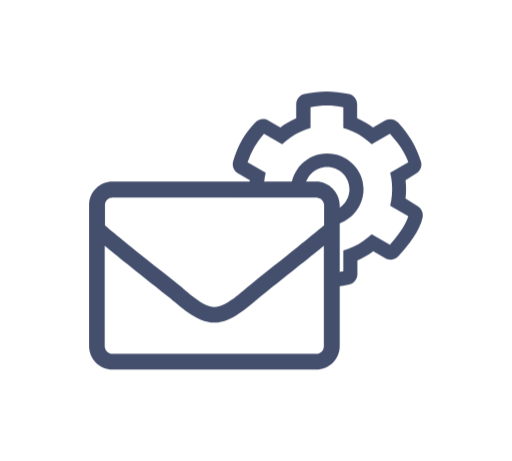
t = 0.00 s
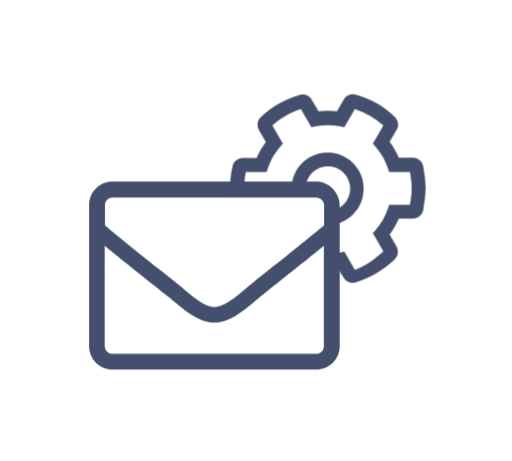
t = 0.75 s
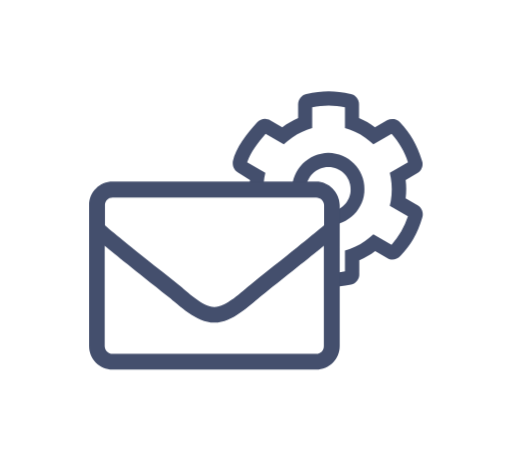
t = 1.50 s
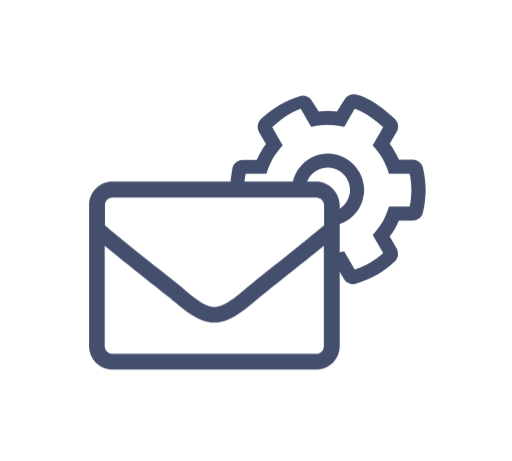
t = 2.25 s

The animated SVG that drew these frames (rendered in a browser with its animation timeline set to each time). Animation: 1 CSS @keyframes rule; one cycle of 3.00 s, repeats indefinitely.

<svg id="emaildev" xmlns="http://www.w3.org/2000/svg" xmlns:xlink="http://www.w3.org/1999/xlink" viewBox="0 0 200 180" shape-rendering="geometricPrecision" text-rendering="geometricPrecision"><style><![CDATA[#emaildev-emaildev_x5f_gear_tr {animation: emaildev-emaildev_x5f_gear_tr__tr 3000ms linear infinite normal forwards}@keyframes emaildev-emaildev_x5f_gear_tr__tr { 0% {transform: translate(128.034485px,73.899342px) rotate(0deg)} 100% {transform: translate(128.034485px,73.899342px) rotate(360deg)} }]]></style><g id="emaildev-emaildev"><g id="emaildev-emaildev_x5f_gear_tr" transform="translate(128.034485,73.899342) rotate(0)"><g id="emaildev-emaildev_x5f_gear" transform="translate(-128.034485,-73.899342)"><path id="emaildev-emaildev_x5f_gear_x5f_inner" d="M127.800000,88.100000C120,88.100000,113.700000,81.800000,113.700000,74C113.700000,66.200000,120,59.900000,127.800000,59.900000C135.600000,59.900000,142,66.100000,142,73.900000C142,81.700000,135.600000,88.100000,127.800000,88.100000ZM127.800000,65.200000C123,65.200000,119.100000,69.100000,119.100000,73.900000C119.100000,78.700000,123,82.600000,127.800000,82.600000C132.600000,82.600000,136.500000,78.700000,136.500000,73.900000C136.500000,69.100000,132.600000,65.200000,127.800000,65.200000L127.800000,65.200000Z" fill="rgb(68,79,109)" stroke="none" stroke-width="1"/><path id="emaildev-emaildev_x5f_gear_x5f_outer" d="M163.200000,80.500000L158.400000,77.500000C158.700000,75.100000,158.700000,72.700000,158.400000,70.300000L162.700000,67.600000C164.300000,66.600000,165,64.700000,164.400000,62.900000C162.600000,57.300000,160.100000,52.900000,155.500000,47.800000C154.200000,46.400000,152.100000,46.100000,150.400000,47L145.700000,49.700000C143.800000,48.300000,141.700000,47.100000,139.500000,46.100000L139.500000,40.700000C139.500000,38.800000,138.200000,37.100000,136.300000,36.700000C129.500000,35.200000,124.900000,35.400000,118.900000,36.700000C117,37.100000,115.700000,38.800000,115.700000,40.700000L115.700000,46.100000C113.500000,47.100000,111.400000,48.200000,109.500000,49.700000L104.800000,47C103.100000,46,101,46.400000,99.700000,47.800000C95.500000,52.300000,93.100000,56.300000,91.100000,62.800000C90.500000,64.600000,91.300000,66.600000,92.900000,67.600000L97.600000,70.300000C97.300000,72.700000,97.300000,75.100000,97.600000,77.500000L93,80.200000C91.300000,81.200000,90.600000,83.200000,91.200000,85C93.300000,91.600000,95.700000,95.500000,99.800000,100C101.100000,101.400000,103.200000,101.700000,104.900000,100.800000L109.600000,98.100000C111.500000,99.600000,113.600000,100.800000,115.800000,101.700000L115.800000,107.100000C115.800000,109,117.100000,110.700000,119,111.100000C125.300000,112.500000,130,112.500000,136.400000,111.100000C138.300000,110.700000,139.600000,109,139.600000,107.100000L139.600000,101.700000C141.800000,100.700000,143.900000,99.600000,145.800000,98.100000L150.500000,100.800000C152.200000,101.800000,154.300000,101.400000,155.600000,100C159.500000,95.800000,164,90.100000,165.100000,84.800000C165.400000,83.200000,164.700000,81.400000,163.200000,80.500000ZM152.300000,95.500000L145.200000,91.400000L143.700000,92.700000C141.400000,94.700000,138.700000,96.200000,135.900000,97.200000L134.100000,97.800000L134.100000,105.900000C129.900000,106.800000,125.500000,106.800000,121.300000,105.900000L121.300000,97.800000L119.500000,97.200000C116.600000,96.200000,114,94.700000,111.700000,92.700000L110.200000,91.400000L103.100000,95.500000C100.200000,92.300000,98,88.500000,96.700000,84.400000L103.800000,80.300000L103.400000,78.400000C102.900000,75.400000,102.900000,72.300000,103.400000,69.300000L103.800000,67.400000L96.700000,63.300000C98.100000,59.200000,100.300000,55.400000,103.100000,52.200000L110.200000,56.300000L111.700000,55C114,53,116.700000,51.500000,119.500000,50.500000L121.300000,49.900000L121.300000,41.800000C125.500000,40.900000,129.900000,40.900000,134.100000,41.800000L134.100000,49.900000L135.900000,50.500000C138.800000,51.500000,141.400000,53,143.700000,55L145.200000,56.300000L152.300000,52.200000C155.200000,55.400000,158.100000,59.200000,159.500000,63.300000L152.400000,67.400000L152.800000,69.300000C153.300000,72.300000,153.300000,75.400000,152.800000,78.400000L152.400000,80.300000L159.500000,84.400000C158.100000,88.500000,155.200000,92.300000,152.300000,95.500000Z" fill="rgb(68,79,109)" stroke="none" stroke-width="1"/></g></g><path id="emaildev-emaildev_x5f_hider" d="M131.600000,115.300000L89.600000,115.300000L89.600000,71.300000L123.600000,71.300000C128,71.300000,131.600000,74.900000,131.600000,79.300000L131.600000,115.300000Z" fill="rgb(255,255,255)" stroke="none" stroke-width="1"/><path id="emaildev-emaildev_x5f_body" d="M123.500000,70.900000L44,70.900000C38.900000,70.900000,34.800000,75,34.800000,80.100000L34.800000,135.100000C34.800000,140.200000,38.900000,144.300000,44,144.300000L123.500000,144.300000C128.600000,144.300000,132.700000,140.200000,132.700000,135.100000L132.700000,80.100000C132.600000,75.100000,128.500000,70.900000,123.500000,70.900000ZM44,77.100000L123.500000,77.100000C125.200000,77.100000,126.600000,78.500000,126.600000,80.200000L126.600000,88C122.400000,91.500000,116.400000,96.400000,97.800000,111.200000C94.600000,113.800000,88.200000,119.900000,83.800000,119.900000C79.400000,120,73,113.800000,69.800000,111.200000C51.100000,96.400000,45.100000,91.600000,41,88L41,80.100000C41,78.400000,42.300000,77.100000,44,77.100000ZM123.500000,138.200000L44,138.200000C42.300000,138.200000,40.900000,136.800000,40.900000,135.100000L40.900000,96C45.300000,99.600000,52.100000,105.100000,65.900000,116C69.800000,119.100000,76.700000,126,83.700000,126C90.700000,126.100000,97.500000,119.200000,101.500000,116C115.200000,105.100000,122.100000,99.600000,126.500000,96L126.500000,135.200000C126.500000,136.800000,125.200000,138.200000,123.500000,138.200000Z" fill="rgb(68,79,109)" stroke="none" stroke-width="1"/></g></svg>